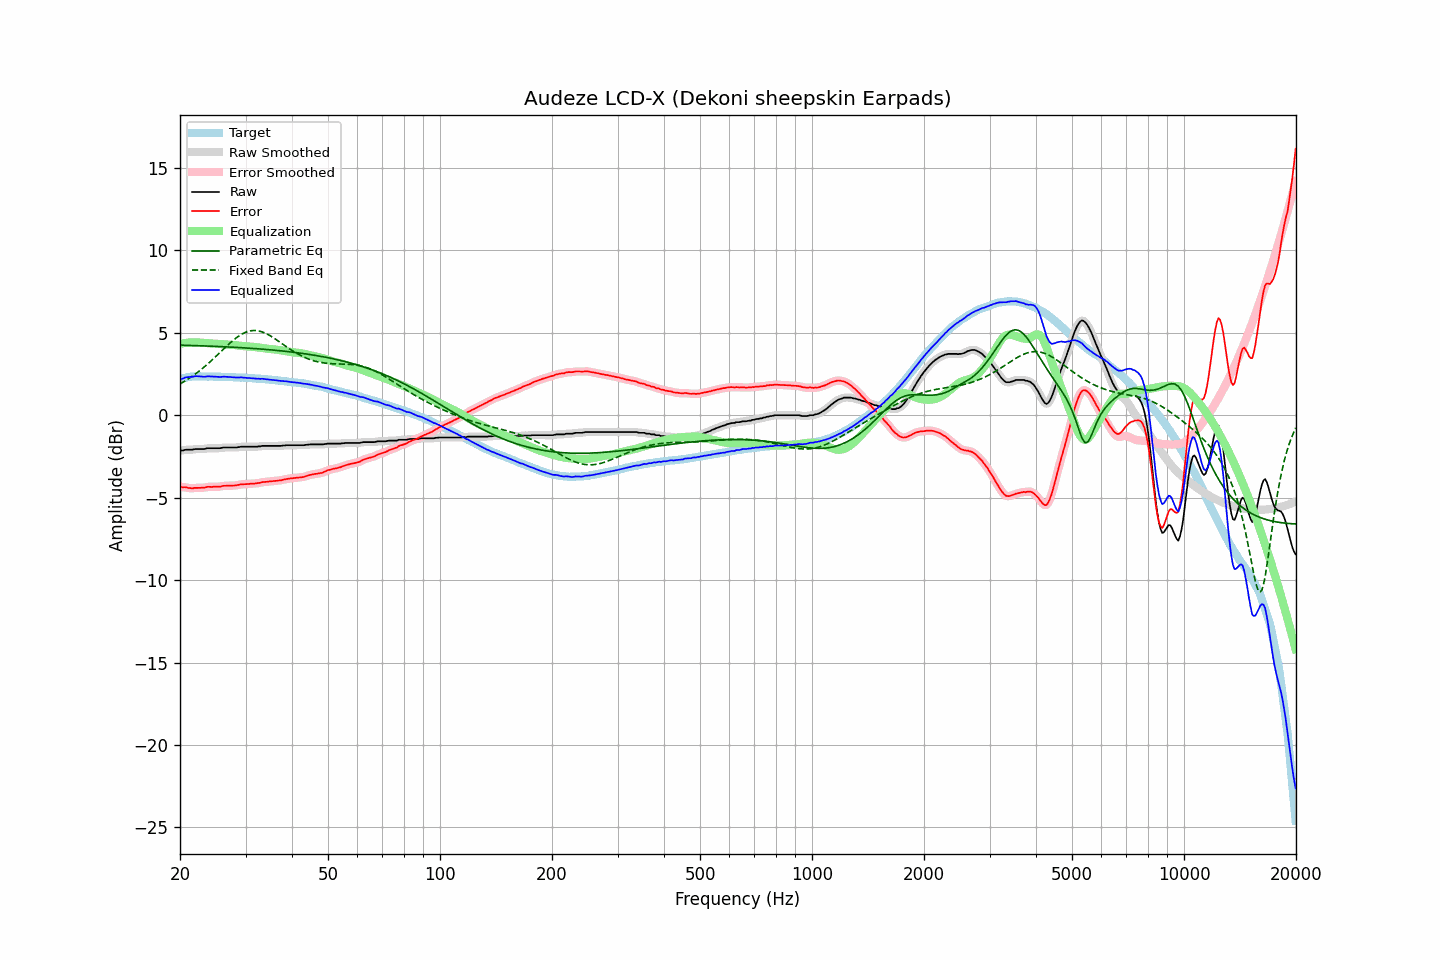

The table this chart was drawn from, first rows:
frequency, raw, error, smoothed, error_smoothed, equalization, parametric_eq, fixed_band_eq, equalized_raw, equalized_smoothed, target
20.00, -2.15, -4.33, -2.16, -4.34, 4.33, 4.25, 1.90, 2.18, 2.18, 2.18
20.20, -2.14, -4.35, -2.14, -4.35, 4.35, 4.25, 1.95, 2.21, 2.21, 2.21
20.40, -2.14, -4.38, -2.12, -4.36, 4.37, 4.24, 2.01, 2.23, 2.24, 2.24
20.61, -2.10, -4.36, -2.11, -4.37, 4.38, 4.24, 2.07, 2.28, 2.27, 2.26
20.81, -2.09, -4.38, -2.10, -4.39, 4.39, 4.24, 2.13, 2.30, 2.30, 2.29
21.02, -2.09, -4.41, -2.09, -4.40, 4.40, 4.23, 2.19, 2.31, 2.32, 2.32
21.23, -2.09, -4.42, -2.09, -4.42, 4.41, 4.23, 2.26, 2.32, 2.32, 2.33
21.44, -2.09, -4.43, -2.09, -4.43, 4.41, 4.23, 2.32, 2.32, 2.33, 2.34
21.66, -2.09, -4.44, -2.08, -4.42, 4.42, 4.23, 2.39, 2.33, 2.34, 2.35
21.87, -2.06, -4.41, -2.07, -4.42, 4.42, 4.22, 2.46, 2.36, 2.35, 2.35
22.09, -2.05, -4.41, -2.05, -4.41, 4.42, 4.22, 2.53, 2.37, 2.36, 2.36
22.31, -2.05, -4.41, -2.05, -4.40, 4.41, 4.22, 2.61, 2.36, 2.37, 2.36
22.54, -2.05, -4.40, -2.05, -4.40, 4.41, 4.21, 2.68, 2.36, 2.36, 2.35
22.76, -2.05, -4.40, -2.05, -4.40, 4.40, 4.21, 2.76, 2.35, 2.34, 2.35
22.99, -2.05, -4.39, -2.05, -4.40, 4.39, 4.21, 2.84, 2.34, 2.33, 2.34
23.22, -2.05, -4.39, -2.04, -4.39, 4.38, 4.20, 2.92, 2.33, 2.34, 2.34
23.45, -2.03, -4.37, -2.03, -4.37, 4.37, 4.20, 3.00, 2.34, 2.34, 2.34
23.69, -2.00, -4.34, -2.01, -4.35, 4.36, 4.19, 3.09, 2.36, 2.35, 2.34
23.92, -2.00, -4.34, -2.00, -4.34, 4.36, 4.19, 3.18, 2.36, 2.36, 2.34
24.16, -2.00, -4.35, -2.00, -4.34, 4.35, 4.19, 3.26, 2.35, 2.35, 2.35
24.40, -2.00, -4.35, -2.00, -4.34, 4.34, 4.18, 3.35, 2.34, 2.34, 2.35
24.65, -2.00, -4.34, -2.00, -4.34, 4.34, 4.18, 3.44, 2.34, 2.34, 2.34
24.89, -2.00, -4.34, -2.00, -4.34, 4.34, 4.18, 3.54, 2.34, 2.34, 2.34
25.14, -2.00, -4.34, -2.00, -4.34, 4.33, 4.17, 3.63, 2.33, 2.33, 2.34
25.39, -2.00, -4.33, -2.00, -4.34, 4.32, 4.17, 3.72, 2.32, 2.32, 2.33
25.65, -2.00, -4.33, -1.99, -4.32, 4.32, 4.16, 3.82, 2.32, 2.32, 2.33
25.91, -1.98, -4.30, -1.98, -4.31, 4.31, 4.16, 3.91, 2.33, 2.33, 2.32
26.16, -1.96, -4.28, -1.97, -4.29, 4.30, 4.15, 4.00, 2.34, 2.33, 2.32
26.43, -1.96, -4.28, -1.96, -4.28, 4.29, 4.15, 4.10, 2.33, 2.33, 2.32
26.69, -1.96, -4.28, -1.96, -4.28, 4.29, 4.14, 4.19, 2.33, 2.33, 2.32
26.96, -1.96, -4.28, -1.96, -4.28, 4.28, 4.14, 4.28, 2.32, 2.32, 2.32
27.23, -1.96, -4.28, -1.96, -4.28, 4.27, 4.13, 4.37, 2.31, 2.31, 2.32
27.50, -1.96, -4.28, -1.96, -4.27, 4.27, 4.13, 4.45, 2.31, 2.31, 2.32
27.77, -1.96, -4.26, -1.96, -4.27, 4.26, 4.12, 4.53, 2.30, 2.30, 2.30
28.05, -1.96, -4.26, -1.96, -4.26, 4.25, 4.12, 4.62, 2.29, 2.29, 2.30
28.33, -1.96, -4.25, -1.95, -4.25, 4.24, 4.11, 4.69, 2.28, 2.29, 2.29
28.62, -1.94, -4.23, -1.94, -4.23, 4.23, 4.11, 4.76, 2.29, 2.29, 2.29
28.90, -1.93, -4.22, -1.93, -4.21, 4.22, 4.10, 4.83, 2.29, 2.29, 2.29
29.19, -1.91, -4.19, -1.92, -4.20, 4.21, 4.10, 4.89, 2.30, 2.29, 2.28
29.48, -1.91, -4.19, -1.91, -4.19, 4.19, 4.09, 4.94, 2.28, 2.28, 2.28
29.78, -1.91, -4.18, -1.91, -4.18, 4.18, 4.08, 5.00, 2.27, 2.28, 2.27
30.08, -1.91, -4.18, -1.91, -4.18, 4.18, 4.08, 5.04, 2.27, 2.27, 2.27
30.38, -1.91, -4.17, -1.91, -4.17, 4.17, 4.07, 5.07, 2.26, 2.26, 2.26
30.68, -1.91, -4.17, -1.91, -4.16, 4.17, 4.06, 5.10, 2.26, 2.26, 2.26
30.99, -1.91, -4.15, -1.91, -4.16, 4.16, 4.06, 5.12, 2.25, 2.25, 2.24
31.30, -1.91, -4.15, -1.91, -4.15, 4.15, 4.05, 5.13, 2.24, 2.24, 2.24
31.61, -1.91, -4.15, -1.91, -4.15, 4.14, 4.04, 5.14, 2.23, 2.23, 2.24
31.93, -1.91, -4.14, -1.91, -4.14, 4.13, 4.04, 5.13, 2.22, 2.22, 2.23
32.24, -1.91, -4.13, -1.91, -4.13, 4.12, 4.03, 5.13, 2.21, 2.21, 2.22
32.57, -1.89, -4.10, -1.90, -4.11, 4.10, 4.02, 5.11, 2.21, 2.21, 2.21
32.89, -1.89, -4.10, -1.88, -4.09, 4.09, 4.02, 5.09, 2.20, 2.21, 2.21
33.22, -1.86, -4.06, -1.87, -4.07, 4.08, 4.01, 5.06, 2.22, 2.21, 2.20
33.55, -1.86, -4.06, -1.86, -4.05, 4.06, 4.00, 5.02, 2.20, 2.20, 2.20
33.89, -1.86, -4.04, -1.86, -4.04, 4.05, 3.99, 4.98, 2.19, 2.19, 2.18
34.23, -1.86, -4.04, -1.86, -4.04, 4.03, 3.98, 4.93, 2.17, 2.17, 2.18
34.57, -1.86, -4.03, -1.86, -4.03, 4.02, 3.98, 4.88, 2.16, 2.16, 2.17
34.92, -1.86, -4.01, -1.86, -4.02, 4.01, 3.97, 4.83, 2.15, 2.15, 2.15
35.27, -1.86, -4.01, -1.86, -4.01, 4.01, 3.96, 4.77, 2.15, 2.15, 2.15
35.62, -1.86, -4.00, -1.86, -4.00, 4.00, 3.95, 4.71, 2.14, 2.14, 2.14
35.97, -1.86, -3.98, -1.86, -3.99, 3.99, 3.94, 4.64, 2.13, 2.13, 2.12
... 635 more rows
